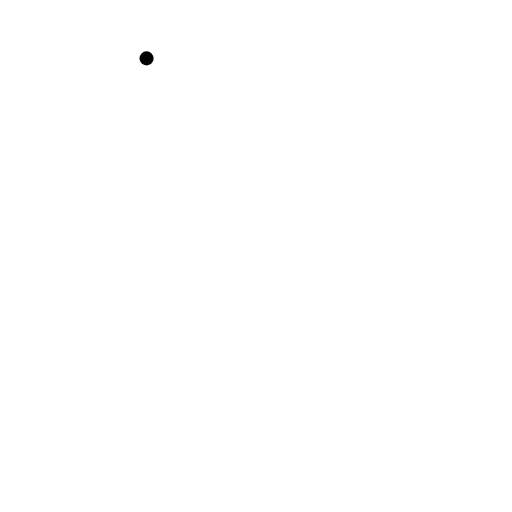
t = 0.00 s
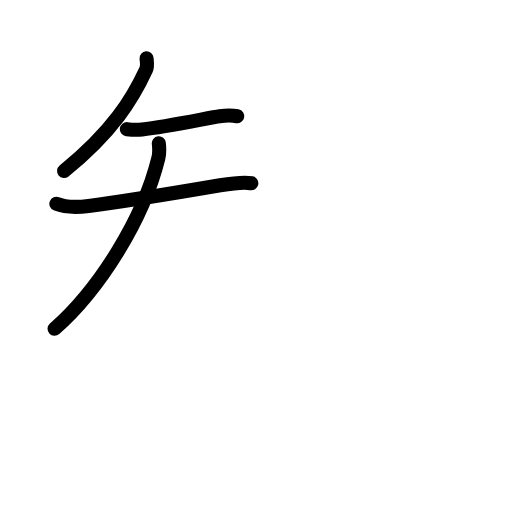
t = 3.63 s
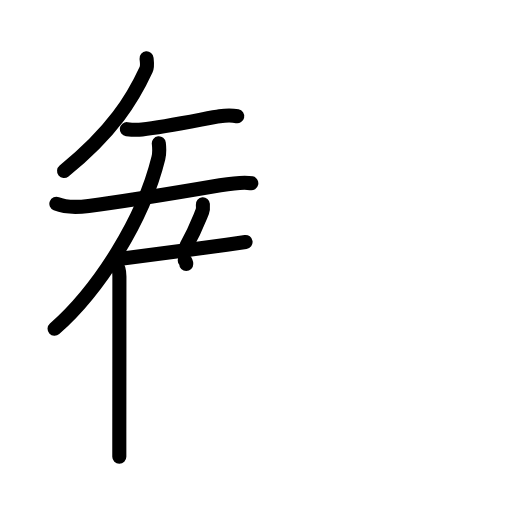
t = 7.13 s
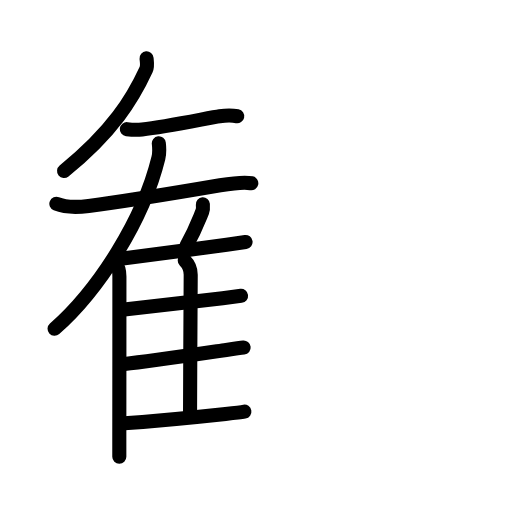
t = 10.88 s
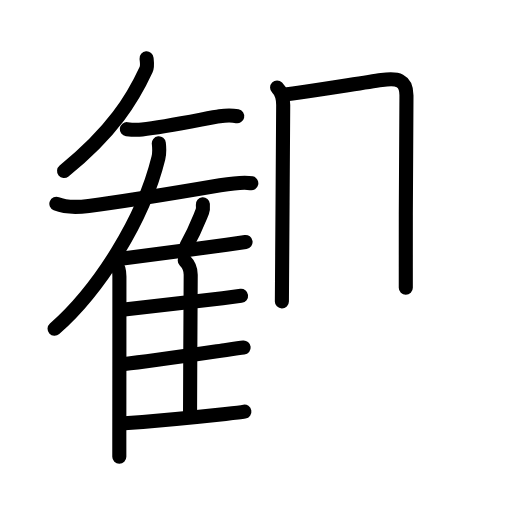
t = 12.69 s
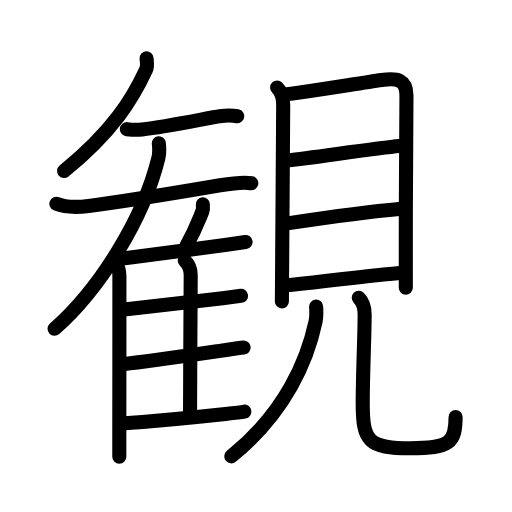
t = 18.00 s

The animated SVG that drew these frames (rendered in a browser with its animation timeline set to each time). Animation: 58 SMIL elements (animate=58); one cycle of 18.00 s.

<?xml version="1.0" encoding="UTF-8"?>
<!--
AniKanjiVG is licensed by CC-BY-SA Paul C. Sommerhoff (https://bitbucket.org/sommerhoff/anikanjivg).
AniKanjiVG uses KanjiVG which is licensed by CC-BY-SA Ulrich Apel (http://kanjivg.tagaini.net).
See also http://creativecommons.org/licenses/by-sa/3.0/
-->
<svg xmlns:kvg='http://kanjivg.tagaini.net' xmlns='http://www.w3.org/2000/svg' width='109' height='109' viewBox='0 0 109 109' style='fill:none;stroke:#000000;stroke-width:3;stroke-linecap:round;stroke-linejoin:round;' id="kvg:kanji_089b3"><g id="kvg:089b3" kvg:element="観"><g id="kvg:089b3-g1" kvg:position="left" kvg:phon="雚V"><path id="kvg:089b3-s1" kvg:type="㇒" d="M31.2,12.43c0.05,0.59,0.26,1.59-0.1,2.39C28.25,21,24,28,13.64,36.4"><animate attributeName="d" begin="0.0s" dur="0.5s" from="M31.2,12.43C31.2,12.43,31.2,12.43,31.2,12.43" to="M31.2,12.43c0.05,0.59,0.26,1.59-0.1,2.39" />
<animate attributeName="d" begin="0.5s" dur="0.5s" from="M31.2,12.43c0.05,0.59,0.26,1.59-0.1,2.39c0,0,0,0,0,0,0" to="M31.2,12.43c0.05,0.59,0.26,1.59-0.1,2.39C28.25,21,24,28,13.64,36.4" />
</path>
<path id="kvg:089b3-s2" kvg:type="㇐" d="M27,27.5c1,0.12,1.8,0.22,3.25,0.06c5.29-0.59,14.44-2.52,16.5-2.81c1.24-0.18,2.5-0.25,3.75,0"><animate attributeName="d" begin="1.0s" dur="0.3333333333333333s" from="M27,27.5C27,27.5,27,27.5,27,27.5" to="M27,27.5c1,0.12,1.8,0.22,3.25,0.06" />
<animate attributeName="d" begin="1.3333333333333333s" dur="0.3333333333333333s" from="M27,27.5c1,0.12,1.8,0.22,3.25,0.06c0,0,0,0,0,0,0" to="M27,27.5c1,0.12,1.8,0.22,3.25,0.06c5.29-0.59,14.44-2.52,16.5-2.81" />
<animate attributeName="d" begin="1.6666666666666665s" dur="0.3333333333333333s" from="M27,27.5c1,0.12,1.8,0.22,3.25,0.06c5.29-0.59,14.44-2.52,16.5-2.81c0,0,0,0,0,0,0" to="M27,27.5c1,0.12,1.8,0.22,3.25,0.06c5.29-0.59,14.44-2.52,16.5-2.81c1.24-0.18,2.5-0.25,3.75,0" />
<animate attributeName="d" begin="0s" dur="1.0s" from="M-100,-100" to="M-100,-100" />
</path>
<path id="kvg:089b3-s3" kvg:type="㇑" d="M12,43.39c1.94,0.79,4.86,0.71,6.87,0.46c7.63-0.97,20.03-3.04,28-4.4c2.19-0.37,4.88-0.82,6.63-0.44"><animate attributeName="d" begin="2.0s" dur="0.3333333333333333s" from="M12,43.39C12,43.39,12,43.39,12,43.39" to="M12,43.39c1.94,0.79,4.86,0.71,6.87,0.46" />
<animate attributeName="d" begin="2.3333333333333335s" dur="0.3333333333333333s" from="M12,43.39c1.94,0.79,4.86,0.71,6.87,0.46c0,0,0,0,0,0,0" to="M12,43.39c1.94,0.79,4.86,0.71,6.87,0.46c7.63-0.97,20.03-3.04,28-4.4" />
<animate attributeName="d" begin="2.6666666666666665s" dur="0.3333333333333333s" from="M12,43.39c1.94,0.79,4.86,0.71,6.87,0.46c7.63-0.97,20.03-3.04,28-4.4c0,0,0,0,0,0,0" to="M12,43.39c1.94,0.79,4.86,0.71,6.87,0.46c7.63-0.97,20.03-3.04,28-4.4c2.19-0.37,4.88-0.82,6.63-0.44" />
<animate attributeName="d" begin="0s" dur="2.0s" from="M-100,-100" to="M-100,-100" />
</path>
<g id="kvg:089b3-g2" kvg:element="隹"><g id="kvg:089b3-g3" kvg:element="亻" kvg:variant="true" kvg:original="人"><path id="kvg:089b3-s4" kvg:type="㇒" d="M33.81,30.5c0.11,0.97,0.17,2.08-0.09,3.14C30.5,46.75,21.12,61.62,11.62,70"><animate attributeName="d" begin="3.0s" dur="0.5s" from="M33.81,30.5C33.81,30.5,33.81,30.5,33.81,30.5" to="M33.81,30.5c0.11,0.97,0.17,2.08-0.09,3.14" />
<animate attributeName="d" begin="3.5s" dur="0.5s" from="M33.81,30.5c0.11,0.97,0.17,2.08-0.09,3.14c0,0,0,0,0,0,0" to="M33.81,30.5c0.11,0.97,0.17,2.08-0.09,3.14C30.5,46.75,21.12,61.62,11.62,70" />
<animate attributeName="d" begin="0s" dur="3.0s" from="M-100,-100" to="M-100,-100" />
</path>
<path id="kvg:089b3-s5" kvg:type="㇑" d="M24.67,56.28c0.59,0.59,0.75,1.38,0.75,2.59c0,8.22-0.01,24.1-0.02,33.01c0,2.38,0,4.26,0,5.37"><animate attributeName="d" begin="4.0s" dur="0.3333333333333333s" from="M24.67,56.28C24.67,56.28,24.67,56.28,24.67,56.28" to="M24.67,56.28c0.59,0.59,0.75,1.38,0.75,2.59" />
<animate attributeName="d" begin="4.333333333333333s" dur="0.3333333333333333s" from="M24.67,56.28c0.59,0.59,0.75,1.38,0.75,2.59c0,0,0,0,0,0,0" to="M24.67,56.28c0.59,0.59,0.75,1.38,0.75,2.59c0,8.22-0.01,24.1-0.02,33.01" />
<animate attributeName="d" begin="4.666666666666667s" dur="0.3333333333333333s" from="M24.67,56.28c0.59,0.59,0.75,1.38,0.75,2.59c0,8.22-0.01,24.1-0.02,33.01c0,0,0,0,0,0,0" to="M24.67,56.28c0.59,0.59,0.75,1.38,0.75,2.59c0,8.22-0.01,24.1-0.02,33.01c0,2.38,0,4.26,0,5.37" />
<animate attributeName="d" begin="0s" dur="4.0s" from="M-100,-100" to="M-100,-100" />
</path>
</g>
<path id="kvg:089b3-s6" kvg:type="㇒" d="M43.19,43.5c0.04,0.49,0.03,1.15-0.13,1.56c-1.05,2.57-1.56,4.01-3.38,7.28"><animate attributeName="d" begin="5.0s" dur="0.5s" from="M43.19,43.5C43.19,43.5,43.19,43.5,43.19,43.5" to="M43.19,43.5c0.04,0.49,0.03,1.15-0.13,1.56" />
<animate attributeName="d" begin="5.5s" dur="0.5s" from="M43.19,43.5c0.04,0.49,0.03,1.15-0.13,1.56c0,0,0,0,0,0,0" to="M43.19,43.5c0.04,0.49,0.03,1.15-0.13,1.56c-1.05,2.57-1.56,4.01-3.38,7.28" />
<animate attributeName="d" begin="0s" dur="5.0s" from="M-100,-100" to="M-100,-100" />
</path>
<path id="kvg:089b3-s7" kvg:type="㇐b" d="M26.15,55.05c4.61-0.6,15.87-2.09,22.11-2.95c1.94-0.27,3.4-0.48,4.02-0.58"><animate attributeName="d" begin="6.0s" dur="0.5s" from="M26.15,55.05C26.15,55.05,26.15,55.05,26.15,55.05" to="M26.15,55.05c4.61-0.6,15.87-2.09,22.11-2.95" />
<animate attributeName="d" begin="6.5s" dur="0.5s" from="M26.15,55.05c4.61-0.6,15.87-2.09,22.11-2.95c0,0,0,0,0,0,0" to="M26.15,55.05c4.61-0.6,15.87-2.09,22.11-2.95c1.94-0.27,3.4-0.48,4.02-0.58" />
<animate attributeName="d" begin="0s" dur="6.0s" from="M-100,-100" to="M-100,-100" />
</path>
<path id="kvg:089b3-s8" kvg:type="㇑a" d="M39.33,55.45c0.8,0.8,1.27,2.05,1.27,3.02c0,5.46-0.14,20.4-0.14,29.32"><animate attributeName="d" begin="7.0s" dur="0.5s" from="M39.33,55.45C39.33,55.45,39.33,55.45,39.33,55.45" to="M39.33,55.45c0.8,0.8,1.27,2.05,1.27,3.02" />
<animate attributeName="d" begin="7.5s" dur="0.5s" from="M39.33,55.45c0.8,0.8,1.27,2.05,1.27,3.02c0,0,0,0,0,0,0" to="M39.33,55.45c0.8,0.8,1.27,2.05,1.27,3.02c0,5.46-0.14,20.4-0.14,29.32" />
<animate attributeName="d" begin="0s" dur="7.0s" from="M-100,-100" to="M-100,-100" />
</path>
<path id="kvg:089b3-s9" kvg:type="㇐b" d="M26.47,65.9c4.32-0.5,14.96-1.71,20.92-2.43c1.91-0.23,3.33-0.41,3.93-0.49"><animate attributeName="d" begin="8.0s" dur="0.5s" from="M26.47,65.9C26.47,65.9,26.47,65.9,26.47,65.9" to="M26.47,65.9c4.32-0.5,14.96-1.71,20.92-2.43" />
<animate attributeName="d" begin="8.5s" dur="0.5s" from="M26.47,65.9c4.32-0.5,14.96-1.71,20.92-2.43c0,0,0,0,0,0,0" to="M26.47,65.9c4.32-0.5,14.96-1.71,20.92-2.43c1.91-0.23,3.33-0.41,3.93-0.49" />
<animate attributeName="d" begin="0s" dur="8.0s" from="M-100,-100" to="M-100,-100" />
</path>
<path id="kvg:089b3-s10" kvg:type="㇐b" d="M26.53,77.47c4.63-0.43,15.63-2.08,21.62-2.96c1.79-0.26,3.13-0.45,3.72-0.52"><animate attributeName="d" begin="9.0s" dur="0.5s" from="M26.53,77.47C26.53,77.47,26.53,77.47,26.53,77.47" to="M26.53,77.47c4.63-0.43,15.63-2.08,21.62-2.96" />
<animate attributeName="d" begin="9.5s" dur="0.5s" from="M26.53,77.47c4.63-0.43,15.63-2.08,21.62-2.96c0,0,0,0,0,0,0" to="M26.53,77.47c4.63-0.43,15.63-2.08,21.62-2.96c1.79-0.26,3.13-0.45,3.72-0.52" />
<animate attributeName="d" begin="0s" dur="9.0s" from="M-100,-100" to="M-100,-100" />
</path>
<path id="kvg:089b3-s11" kvg:type="㇐b" d="M26.51,90.12c5.09-0.38,15.56-1.36,21.5-2c1.93-0.21,3.38-0.38,4.02-0.49"><animate attributeName="d" begin="10.0s" dur="0.5s" from="M26.51,90.12C26.51,90.12,26.51,90.12,26.51,90.12" to="M26.51,90.12c5.09-0.38,15.56-1.36,21.5-2" />
<animate attributeName="d" begin="10.5s" dur="0.5s" from="M26.51,90.12c5.09-0.38,15.56-1.36,21.5-2c0,0,0,0,0,0,0" to="M26.51,90.12c5.09-0.38,15.56-1.36,21.5-2c1.93-0.21,3.38-0.38,4.02-0.49" />
<animate attributeName="d" begin="0s" dur="10.0s" from="M-100,-100" to="M-100,-100" />
</path>
</g>
</g>
<g id="kvg:089b3-g4" kvg:element="見" kvg:position="right" kvg:radical="general"><g id="kvg:089b3-g5" kvg:element="目" kvg:position="top"><path id="kvg:089b3-s12" kvg:type="㇑" d="M58.99,18.65c1.05,1.05,1.3,2.3,1.3,3.68c0,1.11-0.18,27.09-0.25,37.54c-0.02,2.53-0.03,4.15-0.03,4.29"><animate attributeName="d" begin="11.0s" dur="0.3333333333333333s" from="M58.99,18.65C58.99,18.65,58.99,18.65,58.99,18.65" to="M58.99,18.65c1.05,1.05,1.3,2.3,1.3,3.68" />
<animate attributeName="d" begin="11.333333333333334s" dur="0.3333333333333333s" from="M58.99,18.65c1.05,1.05,1.3,2.3,1.3,3.68c0,0,0,0,0,0,0" to="M58.99,18.65c1.05,1.05,1.3,2.3,1.3,3.68c0,1.11-0.18,27.09-0.25,37.54" />
<animate attributeName="d" begin="11.666666666666666s" dur="0.3333333333333333s" from="M58.99,18.65c1.05,1.05,1.3,2.3,1.3,3.68c0,1.11-0.18,27.09-0.25,37.54c0,0,0,0,0,0,0" to="M58.99,18.65c1.05,1.05,1.3,2.3,1.3,3.68c0,1.11-0.18,27.09-0.25,37.54c-0.02,2.53-0.03,4.15-0.03,4.29" />
<animate attributeName="d" begin="0s" dur="11.0s" from="M-100,-100" to="M-100,-100" />
</path>
<path id="kvg:089b3-s13" kvg:type="㇕a" d="M61,20.05c2.01-0.14,14.81-2.21,20.25-3.01c3.25-0.48,5.36-0.18,5.28,3.46c-0.12,5.37-0.14,23.13-0.14,36.37c0,1.53,0,3.01,0,4.39"><animate attributeName="d" begin="12.0s" dur="0.25s" from="M61,20.05C61,20.05,61,20.05,61,20.05" to="M61,20.05c2.01-0.14,14.81-2.21,20.25-3.01" />
<animate attributeName="d" begin="12.25s" dur="0.25s" from="M61,20.05c2.01-0.14,14.81-2.21,20.25-3.01c0,0,0,0,0,0,0" to="M61,20.05c2.01-0.14,14.81-2.21,20.25-3.01c3.25-0.48,5.36-0.18,5.28,3.46" />
<animate attributeName="d" begin="12.5s" dur="0.25s" from="M61,20.05c2.01-0.14,14.81-2.21,20.25-3.01c3.25-0.48,5.36-0.18,5.28,3.46c0,0,0,0,0,0,0" to="M61,20.05c2.01-0.14,14.81-2.21,20.25-3.01c3.25-0.48,5.36-0.18,5.28,3.46c-0.12,5.37-0.14,23.13-0.14,36.37" />
<animate attributeName="d" begin="12.75s" dur="0.25s" from="M61,20.05c2.01-0.14,14.81-2.21,20.25-3.01c3.25-0.48,5.36-0.18,5.28,3.46c-0.12,5.37-0.14,23.13-0.14,36.37c0,0,0,0,0,0,0" to="M61,20.05c2.01-0.14,14.81-2.21,20.25-3.01c3.25-0.48,5.36-0.18,5.28,3.46c-0.12,5.37-0.14,23.13-0.14,36.37c0,1.53,0,3.01,0,4.39" />
<animate attributeName="d" begin="0s" dur="12.0s" from="M-100,-100" to="M-100,-100" />
</path>
<path id="kvg:089b3-s14" kvg:type="㇐a" d="M61.46,34.13c4.67-0.5,18.92-2.63,23.54-3.05"><animate attributeName="d" begin="13.0s" dur="1.0s" from="M61.46,34.13C61.46,34.13,61.46,34.13,61.46,34.13" to="M61.46,34.13c4.67-0.5,18.92-2.63,23.54-3.05" />
<animate attributeName="d" begin="0s" dur="13.0s" from="M-100,-100" to="M-100,-100" />
</path>
<path id="kvg:089b3-s15" kvg:type="㇐a" d="M61.16,47.55c6.97-1.05,16.22-2.43,23.81-3.07"><animate attributeName="d" begin="14.0s" dur="1.0s" from="M61.16,47.55C61.16,47.55,61.16,47.55,61.16,47.55" to="M61.16,47.55c6.97-1.05,16.22-2.43,23.81-3.07" />
<animate attributeName="d" begin="0s" dur="14.0s" from="M-100,-100" to="M-100,-100" />
</path>
<path id="kvg:089b3-s16" kvg:type="㇐a" d="M61.78,60.68c9.97-1.05,16.84-2.05,23.31-2.57"><animate attributeName="d" begin="15.0s" dur="1.0s" from="M61.78,60.68C61.78,60.68,61.78,60.68,61.78,60.68" to="M61.78,60.68c9.97-1.05,16.84-2.05,23.31-2.57" />
<animate attributeName="d" begin="0s" dur="15.0s" from="M-100,-100" to="M-100,-100" />
</path>
</g>
<g id="kvg:089b3-g6" kvg:position="bottom"><path id="kvg:089b3-s17" kvg:type="㇒" d="M67.3,65.28c0.05,0.78,0.12,2.01-0.11,3.12c-1.69,8.11-6.32,19.36-17.94,28.75"><animate attributeName="d" begin="16.0s" dur="0.5s" from="M67.3,65.28C67.3,65.28,67.3,65.28,67.3,65.28" to="M67.3,65.28c0.05,0.78,0.12,2.01-0.11,3.12" />
<animate attributeName="d" begin="16.5s" dur="0.5s" from="M67.3,65.28c0.05,0.78,0.12,2.01-0.11,3.12c0,0,0,0,0,0,0" to="M67.3,65.28c0.05,0.78,0.12,2.01-0.11,3.12c-1.69,8.11-6.32,19.36-17.94,28.75" />
<animate attributeName="d" begin="0s" dur="16.0s" from="M-100,-100" to="M-100,-100" />
</path>
<path id="kvg:089b3-s18" kvg:type="㇟" d="M76.37,63.41c0.86,0.86,1.26,2.09,1.26,3.56c0,4.5-0.41,12.53-0.41,18.91c0,8,1.15,9.56,10.15,9.56c8.37,0,9.62-1.18,9.62-6.68"><animate attributeName="d" begin="17.0s" dur="0.25s" from="M76.37,63.41C76.37,63.41,76.37,63.41,76.37,63.41" to="M76.37,63.41c0.86,0.86,1.26,2.09,1.26,3.56" />
<animate attributeName="d" begin="17.25s" dur="0.25s" from="M76.37,63.41c0.86,0.86,1.26,2.09,1.26,3.56c0,0,0,0,0,0,0" to="M76.37,63.41c0.86,0.86,1.26,2.09,1.26,3.56c0,4.5-0.41,12.53-0.41,18.91" />
<animate attributeName="d" begin="17.5s" dur="0.25s" from="M76.37,63.41c0.86,0.86,1.26,2.09,1.26,3.56c0,4.5-0.41,12.53-0.41,18.91c0,0,0,0,0,0,0" to="M76.37,63.41c0.86,0.86,1.26,2.09,1.26,3.56c0,4.5-0.41,12.53-0.41,18.91c0,8,1.15,9.56,10.15,9.56" />
<animate attributeName="d" begin="17.75s" dur="0.25s" from="M76.37,63.41c0.86,0.86,1.26,2.09,1.26,3.56c0,4.5-0.41,12.53-0.41,18.91c0,8,1.15,9.56,10.15,9.56c0,0,0,0,0,0,0" to="M76.37,63.41c0.86,0.86,1.26,2.09,1.26,3.56c0,4.5-0.41,12.53-0.41,18.91c0,8,1.15,9.56,10.15,9.56c8.37,0,9.62-1.18,9.62-6.68" />
<animate attributeName="d" begin="0s" dur="17.0s" from="M-100,-100" to="M-100,-100" />
</path>
</g>
</g>
</g>
</svg>
